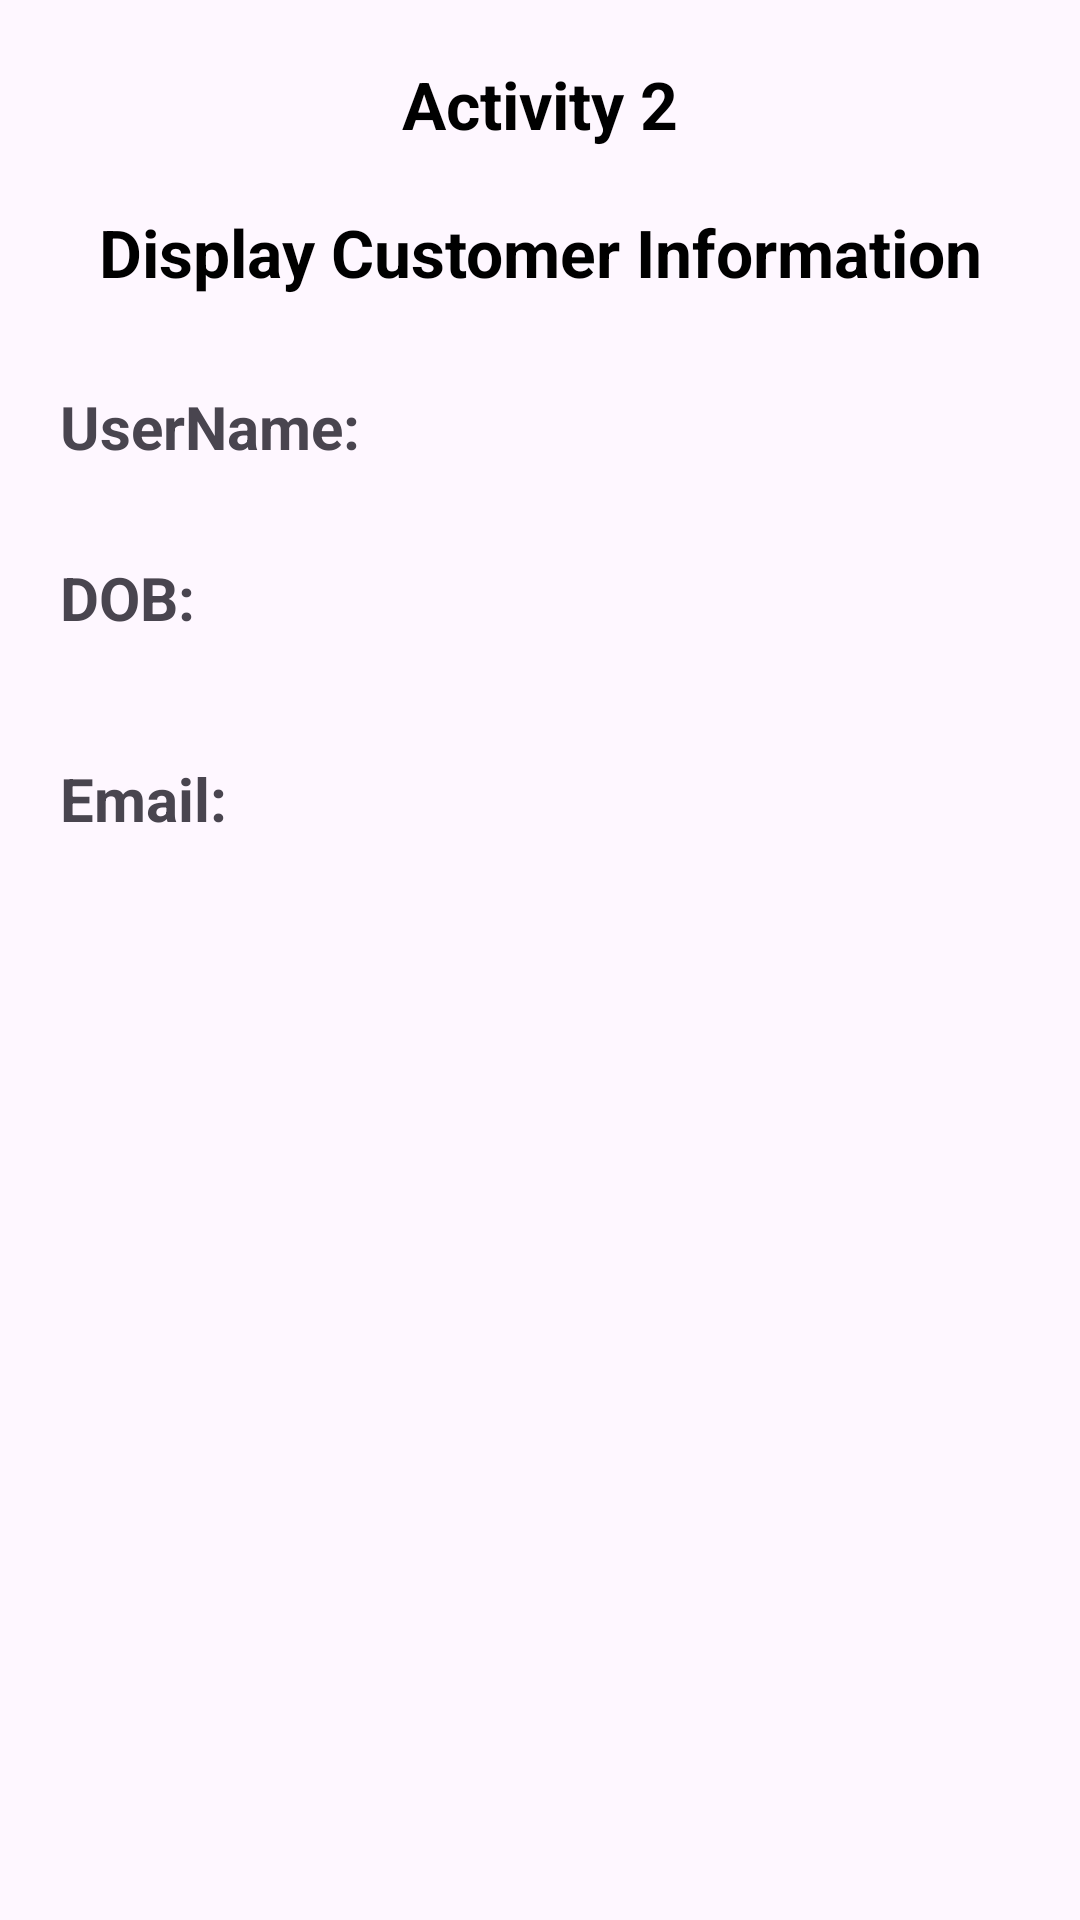

The Android layout XML behind this screen, and the referenced resources:
<!-- AndroidManifest.xml: application theme Theme.RegistrationAndDisplay -->
<!-- res/layout/activity2_display.xml -->
<?xml version="1.0" encoding="utf-8"?>
<LinearLayout xmlns:android="http://schemas.android.com/apk/res/android"
    xmlns:tools="http://schemas.android.com/tools"
    android:layout_width="match_parent"
    android:layout_height="match_parent"
    tools:context=".Activity2Display"
    android:padding="10sp"
    android:orientation="vertical">


    <TextView
        android:layout_width="match_parent"
        android:layout_height="wrap_content"
        android:layout_marginTop="10dp"
        android:textSize="22sp"
        android:textColor="@color/black"
        android:gravity="center"
        android:textStyle="bold"
        android:text="Activity 2" />

    <TextView
        android:layout_width="match_parent"
        android:layout_height="wrap_content"
        android:layout_marginTop="20dp"
        android:textSize="22sp"
        android:textColor="@color/black"
        android:gravity="center"
        android:textStyle="bold"
        android:text="Display Customer Information" />

    <LinearLayout
        android:layout_width="match_parent"
        android:layout_height="wrap_content"
        android:padding="10dp"
        android:layout_marginTop="20dp"
        android:orientation="horizontal"
        >
        <TextView
            android:layout_width="wrap_content"
            android:layout_height="wrap_content"
            android:textSize="20dp"
            android:textStyle="bold"
            android:text="UserName:" />

        <TextView
            android:layout_width="wrap_content"
            android:layout_height="wrap_content"
            android:id="@+id/uname"
            android:text=""
            android:layout_marginLeft="20dp"
            android:textSize="20dp"
            android:textColor="@color/black"/>

    </LinearLayout>

    <LinearLayout
        android:layout_width="match_parent"
        android:layout_height="wrap_content"
        android:padding="10dp"
        android:layout_marginTop="10dp"
        android:orientation="horizontal"
        >
        <TextView
            android:layout_width="wrap_content"
            android:layout_height="wrap_content"
            android:textSize="20dp"
            android:textStyle="bold"
            android:text="DOB:" />

        <TextView
            android:layout_width="wrap_content"
            android:layout_height="wrap_content"
            android:layout_marginLeft="40dp"
            android:id="@+id/uDateOfBirth"
            android:text=""
            android:textSize="20dp"
            android:textColor="@color/black"/>

    </LinearLayout>

    <LinearLayout
        android:layout_width="match_parent"
        android:layout_height="wrap_content"
        android:padding="10dp"
        android:layout_marginTop="20dp"
        android:orientation="horizontal"
        >
        <TextView
            android:layout_width="wrap_content"
            android:layout_height="wrap_content"
            android:textSize="20dp"
            android:textStyle="bold"
            android:text="Email:" />

        <TextView
            android:layout_width="wrap_content"
            android:layout_height="wrap_content"
            android:id="@+id/uEmail"
            android:text=""
            android:layout_marginLeft="20dp"
            android:textSize="20dp"
            android:textColor="@color/black"/>

    </LinearLayout>


</LinearLayout>
<!-- resources referenced by this layout -->
<resources>
  <color name="black">#FF000000</color>
  <style name="Theme.RegistrationAndDisplay" parent="Base.Theme.RegistrationAndDisplay" />
  <style name="Base.Theme.RegistrationAndDisplay" parent="Theme.Material3.DayNight.NoActionBar">
          
          
      </style>
</resources>
